Photos from the image-classification dataset "datera-v2" in the GitHub repository AffrizaWildanFauzan/datera-v2. Its 30 classes are: Albizia saponaria, Dendrobium leonis, Dracaena trifasciata, Echinodorus radican, Gymnocalycium, Hopea bilitonensis, Impatiens walleriana, Lagerstroemia speciosa, Ixora acuminata, Monstera adansonii, Nepenthes sumatrana, Alocasia Black Velvet, Nepenthes reinwardtiana, Ochna kirkii, Philodendron Lemon, Portulaca sp, Quassia amara, Reutealis trisperma, Rosa sp, Russelia equisetiformis, Syzygium myrtifolium, Tabernaemontana corymbosa, Anacampseros rufescens Sunrise, 3 apocynacaea, Areca catechu, Catharanthus roseus, Ceiba pentandra, Cuphea hyssopifolia, Cymbidium bicolor, Dendrobium Uthai White.

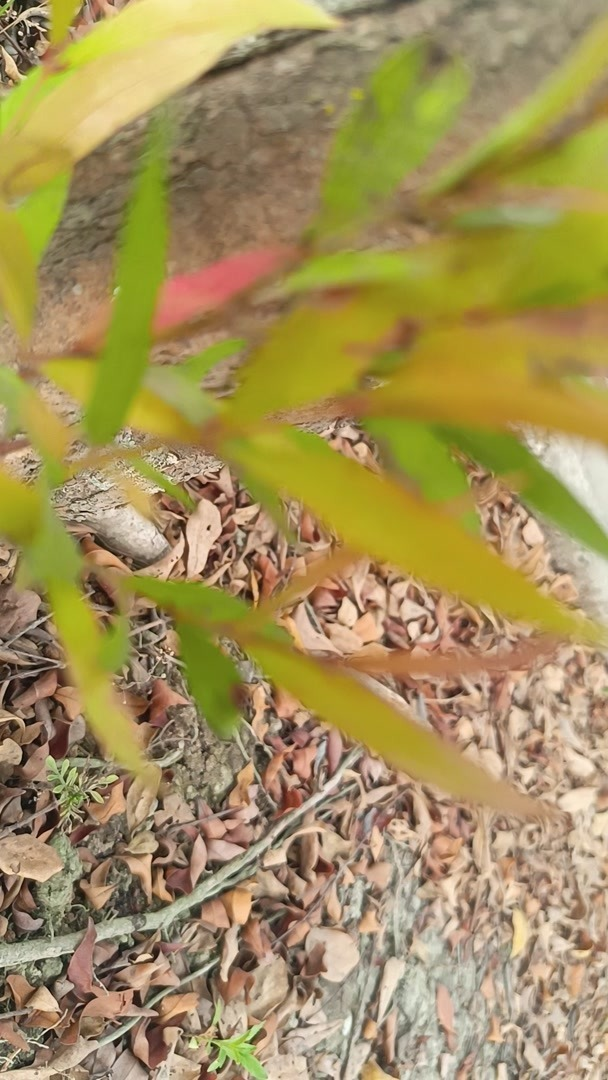
Label: Syzygium myrtifolium

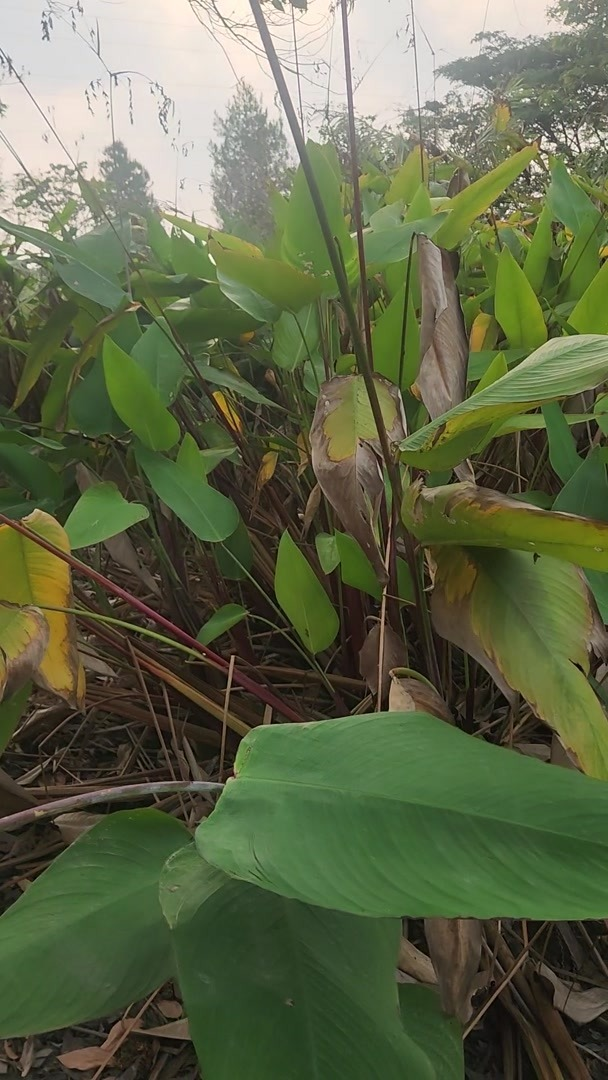
Label: Echinodorus radican

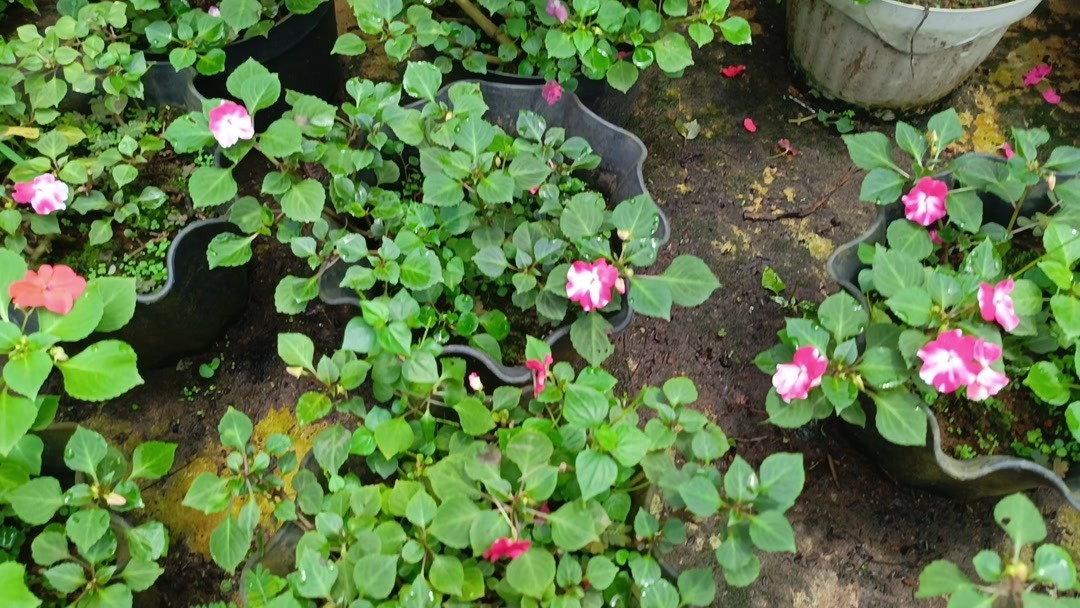
Label: Impatiens walleriana

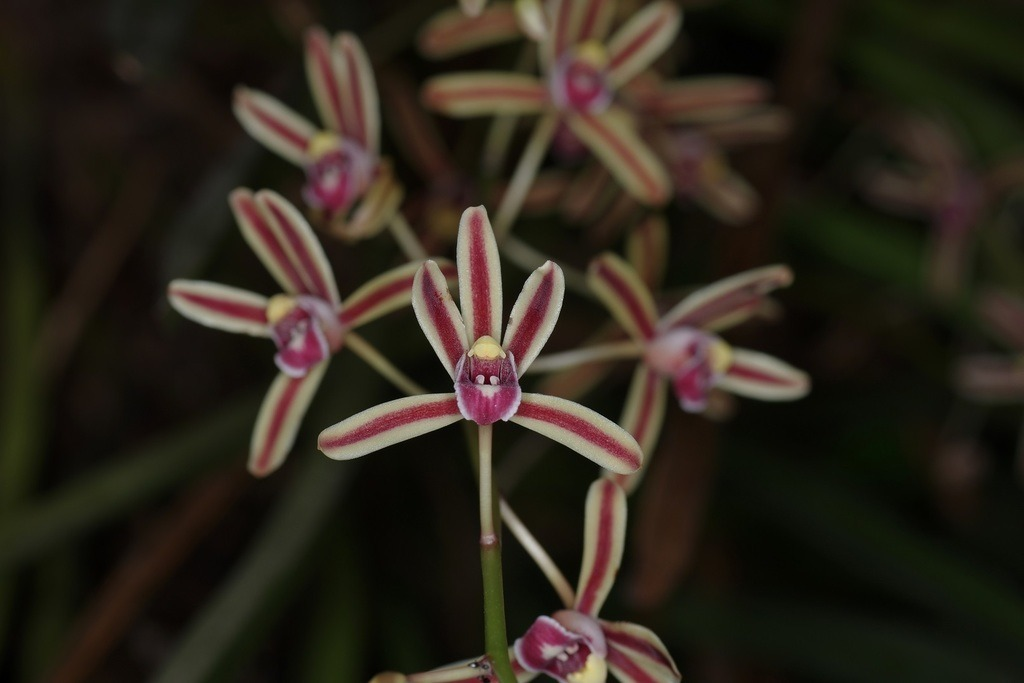
Label: Cymbidium bicolor

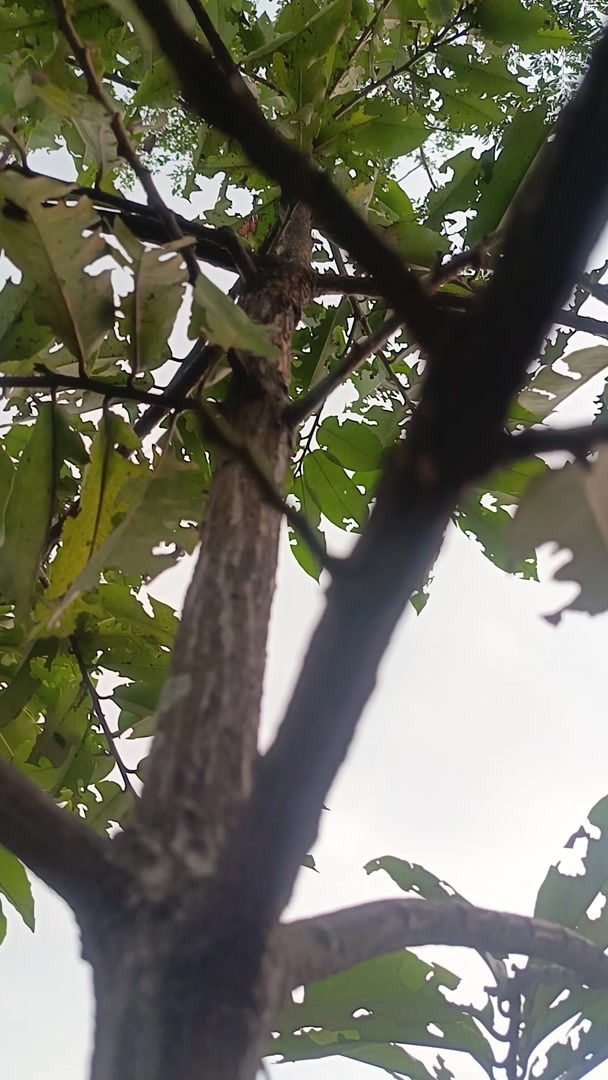
Label: Hopea bilitonensis

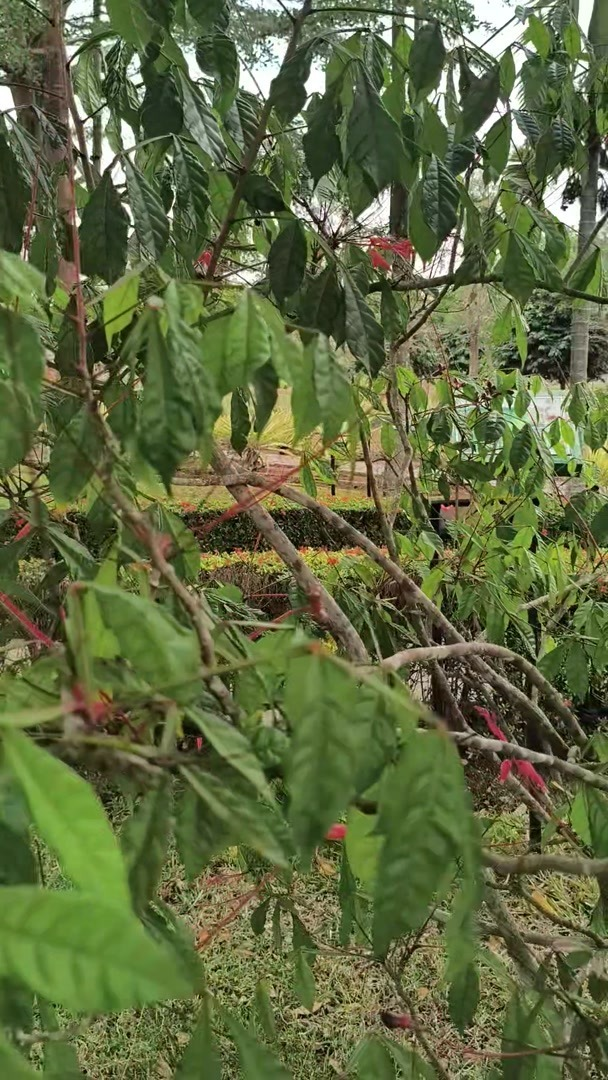
Label: Quassia amara
